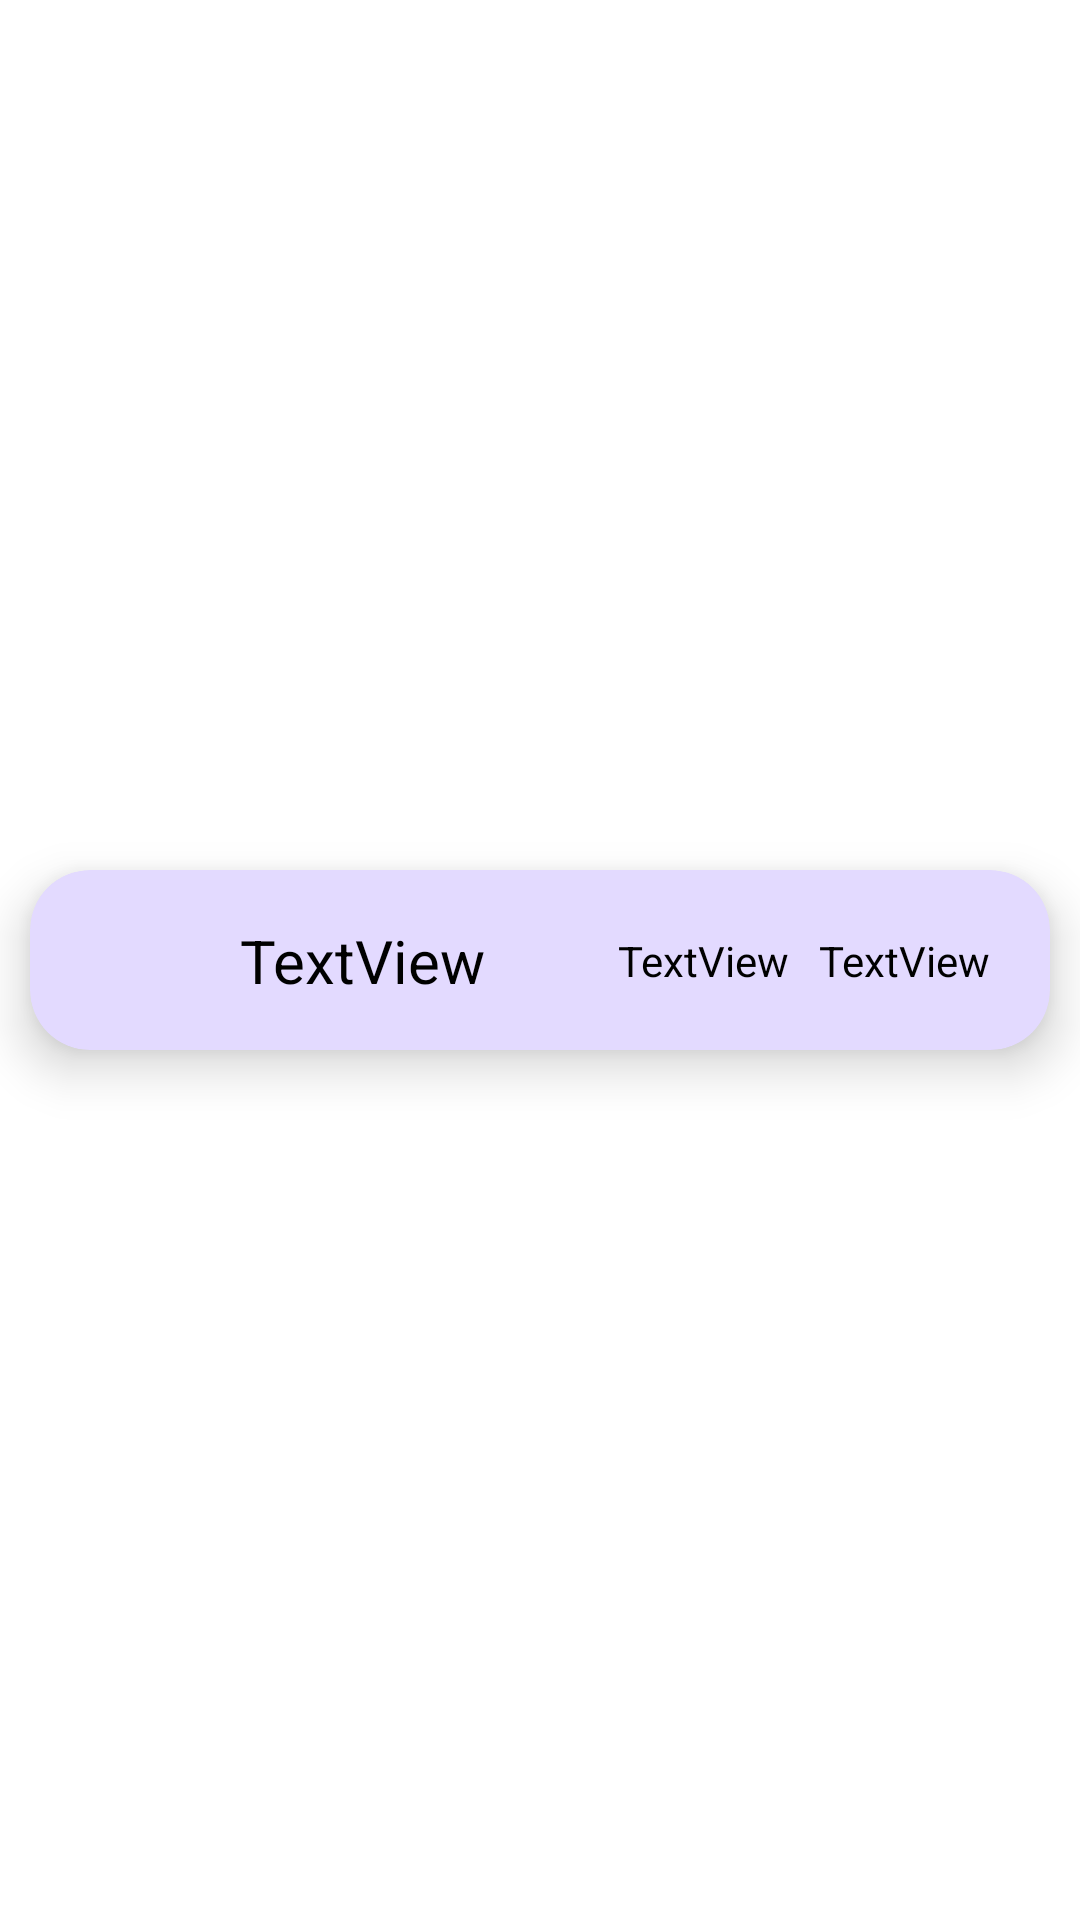

The Android layout XML behind this screen, and the referenced resources:
<!-- AndroidManifest.xml: application theme Theme.Wildcatshub -->
<!-- res/layout/card_design.xml -->
<?xml version="1.0" encoding="utf-8"?>
<androidx.constraintlayout.widget.ConstraintLayout xmlns:android="http://schemas.android.com/apk/res/android"
    xmlns:app="http://schemas.android.com/apk/res-auto"
    xmlns:tools="http://schemas.android.com/tools"
    android:id="@+id/updateLayout"
    android:layout_width="match_parent"
    android:layout_height="wrap_content">

    <androidx.cardview.widget.CardView
        android:layout_width="match_parent"
        android:layout_height="wrap_content"
        android:layout_margin="10dp"
        app:cardBackgroundColor="#E3DAFF"
        app:cardCornerRadius="20dp"
        app:cardElevation="10dp"
        app:layout_constraintBottom_toBottomOf="parent"
        app:layout_constraintEnd_toEndOf="parent"
        app:layout_constraintStart_toStartOf="parent"
        app:layout_constraintTop_toTopOf="parent">

        <androidx.constraintlayout.widget.ConstraintLayout
            android:layout_width="match_parent"
            android:layout_height="match_parent">

            <ImageView
                android:id="@+id/imageView"
                android:layout_width="40dp"
                android:layout_height="40dp"
                android:layout_marginStart="10dp"
                android:layout_marginTop="10dp"
                android:layout_marginBottom="10dp"
                app:layout_constraintBottom_toBottomOf="parent"
                app:layout_constraintStart_toStartOf="parent"
                app:layout_constraintTop_toTopOf="parent"
                app:srcCompat="@drawable/baseline_error_24" />

            <TextView
                android:id="@+id/textView2"
                android:layout_width="wrap_content"
                android:layout_height="wrap_content"
                android:layout_marginStart="20dp"
                android:text="TextView"
                android:textColor="@color/black"
                android:textSize="20dp"
                app:layout_constraintBottom_toBottomOf="parent"
                app:layout_constraintStart_toEndOf="@+id/imageView"
                app:layout_constraintTop_toTopOf="parent" />

            <TextView
                android:id="@+id/dueTime"
                android:layout_width="wrap_content"
                android:layout_height="wrap_content"
                android:layout_marginEnd="20dp"
                android:text="TextView"
                android:textColor="@color/black"
                app:layout_constraintBottom_toBottomOf="parent"
                app:layout_constraintEnd_toEndOf="parent"
                app:layout_constraintTop_toTopOf="parent" />

            <TextView
                android:id="@+id/tag"
                android:layout_width="wrap_content"
                android:layout_height="wrap_content"
                android:layout_marginEnd="10dp"
                android:text="TextView"
                android:textColor="@color/black"
                app:layout_constraintBottom_toBottomOf="parent"
                app:layout_constraintEnd_toStartOf="@+id/dueTime"
                app:layout_constraintTop_toTopOf="parent" />
        </androidx.constraintlayout.widget.ConstraintLayout>
    </androidx.cardview.widget.CardView>

</androidx.constraintlayout.widget.ConstraintLayout>
<!-- resources referenced by this layout -->
<resources>
  <color name="black">#FF000000</color>
  <style name="Theme.Wildcatshub" parent="Theme.MaterialComponents.DayNight.NoActionBar">
          
          <item name="colorPrimary">@color/purple_500</item>
          <item name="colorPrimaryVariant">@color/purple_700</item>
          <item name="colorOnPrimary">@color/white</item>
          
          <item name="colorSecondary">@color/teal_200</item>
          <item name="colorSecondaryVariant">@color/teal_700</item>
          <item name="colorOnSecondary">@color/black</item>
          
          <item name="android:statusBarColor">?attr/colorPrimaryVariant</item>
          
      </style>
  <color name="purple_500">#FF6200EE</color>
  <color name="purple_700">#FF3700B3</color>
  <color name="white">#FFFFFFFF</color>
  <color name="teal_200">#FF03DAC5</color>
  <color name="teal_700">#FF018786</color>
</resources>
